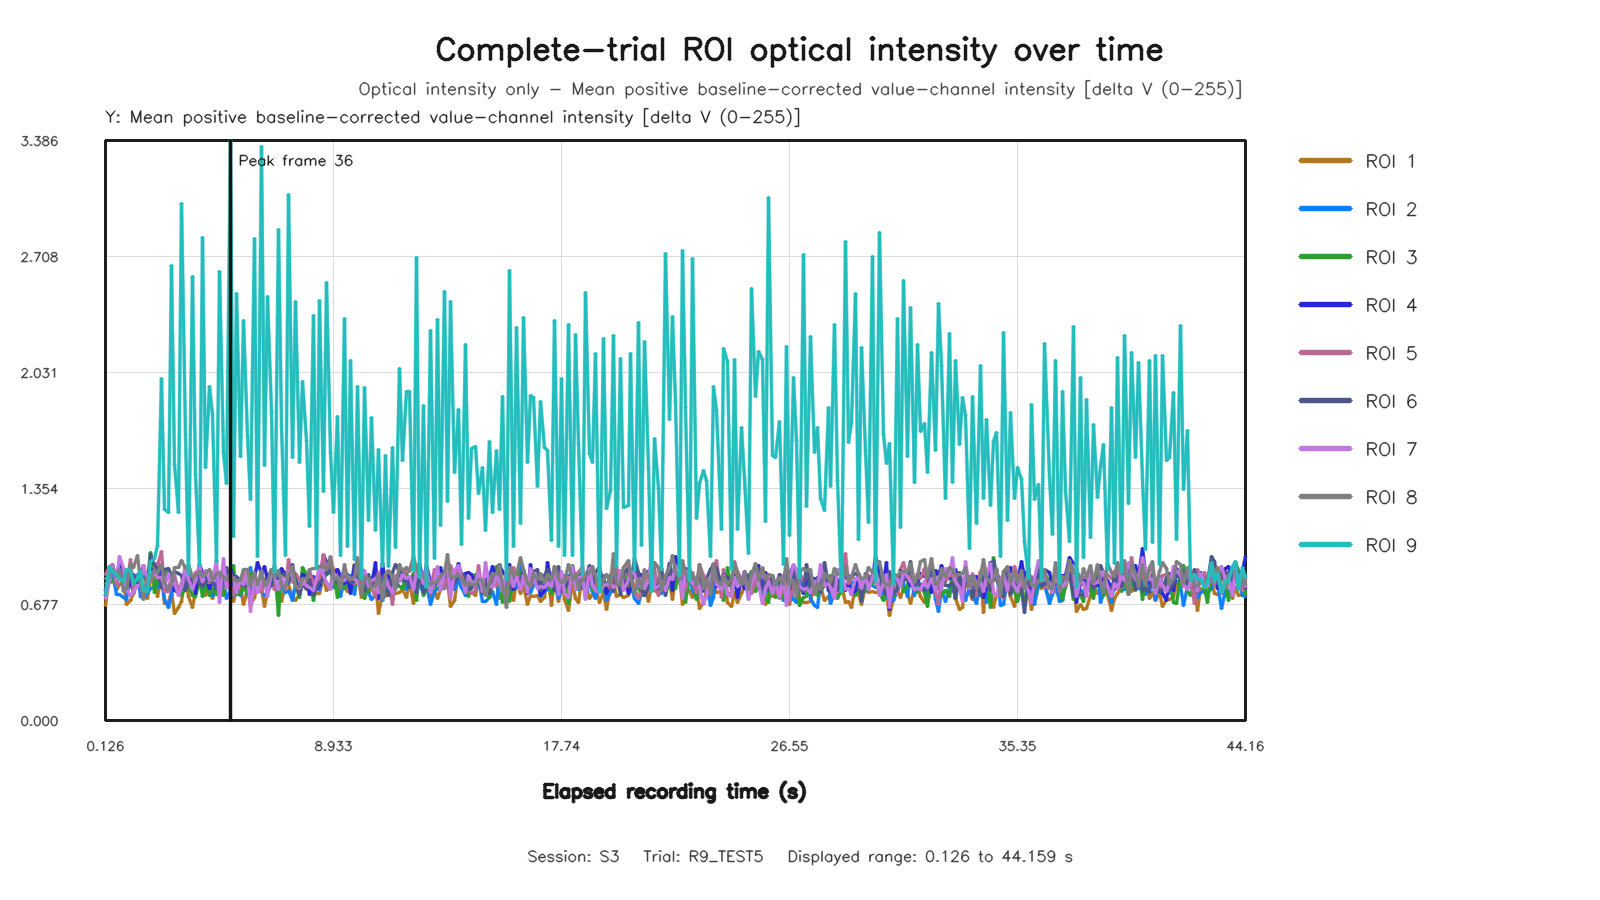

Data behind this chart, as committed beside it:
capture_frame_id, elapsed_time_s, roi1_value, roi2_value, roi3_value, roi4_value, roi5_value, roi6_value, roi7_value, roi8_value, roi9_value
0, 0.1264, 0.671, 0.7582, 0.7975, 0.7296, 0.8502, 0.7569, 0.71, 0.8265, 0.7341
1, 0.2792, 0.85, 0.8638, 0.805, 0.8618, 0.8965, 0.8662, 0.8192, 0.8365, 0.9008
2, 0.3989, 0.8272, 0.8698, 0.8135, 0.9076, 0.9132, 0.8793, 0.899, 0.8835, 0.871
3, 0.5345, 0.7651, 0.7372, 0.8367, 0.8264, 0.7903, 0.8293, 0.8233, 0.8422, 0.8497
4, 0.6706, 0.7951, 0.7338, 0.8861, 0.9137, 0.8438, 0.8409, 0.9601, 0.8802, 0.8305
5, 0.8054, 0.8098, 0.717, 0.7963, 0.8626, 0.8152, 0.8356, 0.8899, 0.7536, 0.8124
6, 0.9429, 0.6779, 0.7072, 0.834, 0.8461, 0.7634, 0.8775, 0.7629, 0.7713, 0.8797
7, 1.095, 0.7014, 0.8442, 0.8249, 0.7956, 0.9385, 0.8366, 0.7276, 0.9164, 0.8748
8, 1.199, 0.7414, 0.7465, 0.8219, 0.7567, 0.7411, 0.8527, 0.7541, 0.8957, 0.798
9, 1.359, 0.8032, 0.8511, 0.8281, 0.8256, 0.8432, 0.7975, 0.7895, 0.9626, 0.8312
10, 1.473, 0.829, 0.7243, 0.8836, 0.8014, 0.8121, 0.8211, 0.7886, 0.8095, 0.8712
11, 1.599, 0.7416, 0.7112, 0.8493, 0.865, 0.7183, 0.9036, 0.9062, 0.7064, 0.7588
12, 1.745, 0.7128, 0.7447, 0.8107, 0.8453, 0.8436, 0.7732, 0.8157, 0.8401, 0.7532
13, 1.874, 0.8221, 0.7705, 0.9808, 0.8869, 0.8132, 0.9682, 0.866, 0.8335, 0.931
14, 2.012, 0.8556, 0.7771, 0.7499, 0.8525, 0.8772, 0.9065, 0.8591, 0.873, 0.9457
15, 2.143, 0.7242, 0.7758, 0.8381, 0.9155, 0.9042, 0.888, 0.837, 0.8633, 1.019
16, 2.271, 0.8443, 0.8535, 0.7778, 0.8433, 0.9837, 0.7735, 0.8338, 0.9091, 1.994
17, 2.399, 0.6825, 0.7073, 0.8258, 0.7676, 0.7542, 0.8791, 0.7805, 0.8056, 1.233
18, 2.555, 0.6879, 0.6594, 0.8791, 0.7607, 0.7552, 0.8846, 0.858, 0.7618, 1.213
19, 2.677, 0.7546, 0.7355, 0.826, 0.8332, 0.8335, 0.842, 0.7876, 0.7943, 2.653
20, 2.799, 0.622, 0.8363, 0.7837, 0.7596, 0.8485, 0.8669, 0.8034, 0.8936, 1.495
21, 2.943, 0.6621, 0.7418, 0.7686, 0.7485, 0.7556, 0.8575, 0.7273, 0.8931, 1.212
22, 3.07, 0.6921, 0.7714, 0.7288, 0.7714, 0.7976, 0.8491, 0.7753, 0.934, 3.02
23, 3.199, 0.8527, 0.765, 0.7764, 0.8698, 0.8988, 0.7587, 0.8794, 0.8887, 1.667
24, 3.343, 0.7257, 0.8468, 0.7872, 0.8074, 0.822, 0.8196, 0.8223, 0.9084, 0.861
25, 3.483, 0.6609, 0.7911, 0.7273, 0.8376, 0.7859, 0.7851, 0.7623, 0.8356, 2.589
26, 3.599, 0.7509, 0.7986, 0.7248, 0.7385, 0.8614, 0.8424, 0.815, 0.8487, 1.438
27, 3.756, 0.7986, 0.7985, 0.823, 0.9104, 0.8757, 0.8022, 0.91, 0.8722, 0.9031
28, 3.871, 0.7949, 0.7718, 0.7266, 0.8647, 0.8092, 0.7818, 0.8136, 0.8434, 2.821
29, 3.999, 0.7281, 0.7713, 0.7894, 0.8518, 0.8085, 0.8038, 0.8764, 0.8582, 1.479
30, 4.142, 0.7806, 0.8066, 0.7289, 0.772, 0.8054, 0.8422, 0.8209, 0.8795, 1.951
31, 4.271, 0.712, 0.7232, 0.7727, 0.8088, 0.8632, 0.8063, 0.8153, 0.8168, 1.783
32, 4.403, 0.7853, 0.8029, 0.7359, 0.8599, 0.8768, 0.7631, 0.9368, 0.857, 0.9295
33, 4.543, 0.7242, 0.7386, 0.8365, 0.734, 0.8517, 0.8411, 0.6864, 0.8612, 2.623
34, 4.682, 0.9007, 0.8163, 0.7296, 0.8515, 0.889, 0.8198, 0.9429, 0.8342, 1.566
35, 4.8, 0.775, 0.7103, 0.8399, 0.7833, 0.8462, 0.8907, 0.7728, 0.8224, 1.386
36, 4.943, 0.7754, 0.7561, 0.8379, 0.8815, 0.8225, 0.7848, 0.8217, 0.8575, 3.386
37, 5.077, 0.695, 0.724, 0.904, 0.8385, 0.7304, 0.8122, 0.834, 0.8232, 1.071
38, 5.199, 0.7786, 0.7759, 0.7375, 0.8358, 0.8033, 0.8403, 0.7474, 0.8168, 2.494
39, 5.345, 0.7786, 0.7322, 0.7389, 0.8244, 0.8069, 0.7921, 0.8249, 0.8175, 1.543
40, 5.471, 0.6757, 0.7824, 0.7872, 0.8108, 0.8616, 0.7864, 0.7924, 0.8807, 2.332
41, 5.616, 0.7654, 0.8006, 0.7382, 0.8193, 0.8026, 0.7847, 0.8714, 0.8805, 1.666
42, 5.743, 0.678, 0.8925, 0.8656, 0.7137, 0.8259, 0.7761, 0.6335, 0.7905, 1.289
43, 5.884, 0.7206, 0.7656, 0.8311, 0.8362, 0.7386, 0.7643, 0.8329, 0.8617, 2.816
44, 5.999, 0.8058, 0.7657, 0.7999, 0.9213, 0.7889, 0.8, 0.7463, 0.7947, 0.9551
45, 6.158, 0.7694, 0.7535, 0.8271, 0.8598, 0.7463, 0.8306, 0.82, 0.8744, 3.349
46, 6.272, 0.6679, 0.7287, 0.7972, 0.8995, 0.8226, 0.8241, 0.8139, 0.7861, 1.487
47, 6.399, 0.7546, 0.7476, 0.8087, 0.8215, 0.7881, 0.779, 0.7226, 0.8081, 2.473
48, 6.544, 0.8023, 0.8022, 0.8324, 0.883, 0.8191, 0.7874, 0.8806, 0.8788, 1.802
49, 6.671, 0.8049, 0.7796, 0.9021, 0.8316, 0.7626, 0.8522, 0.8335, 0.8359, 0.864
50, 6.801, 0.7584, 0.7532, 0.6118, 0.8285, 0.793, 0.8506, 0.7627, 0.8767, 2.865
51, 6.943, 0.6928, 0.7877, 0.8656, 0.8867, 0.8211, 0.8322, 0.8399, 0.7891, 1.723
52, 7.073, 0.7923, 0.7477, 0.8388, 0.8533, 0.7674, 0.8657, 0.7837, 0.7781, 0.9651
53, 7.198, 0.7909, 0.7606, 0.8594, 0.8332, 0.9383, 0.7972, 0.8776, 0.8471, 3.067
54, 7.343, 0.7318, 0.6992, 0.8143, 0.8425, 0.8099, 0.9128, 0.849, 0.9018, 1.536
55, 7.471, 0.6977, 0.7931, 0.7931, 0.8327, 0.8565, 0.803, 0.7824, 0.7804, 2.444
56, 7.611, 0.7377, 0.7847, 0.7151, 0.749, 0.8247, 0.7361, 0.7733, 0.7774, 1.506
57, 7.742, 0.8132, 0.7927, 0.8944, 0.851, 0.7933, 0.7963, 0.8082, 0.8311, 1.98
58, 7.891, 0.7654, 0.776, 0.8539, 0.8401, 0.797, 0.7716, 0.7894, 0.8239, 1.637
59, 8.008, 0.7629, 0.7939, 0.8175, 0.7345, 0.8745, 0.825, 0.7789, 0.879, 1.135
... 271 more rows
